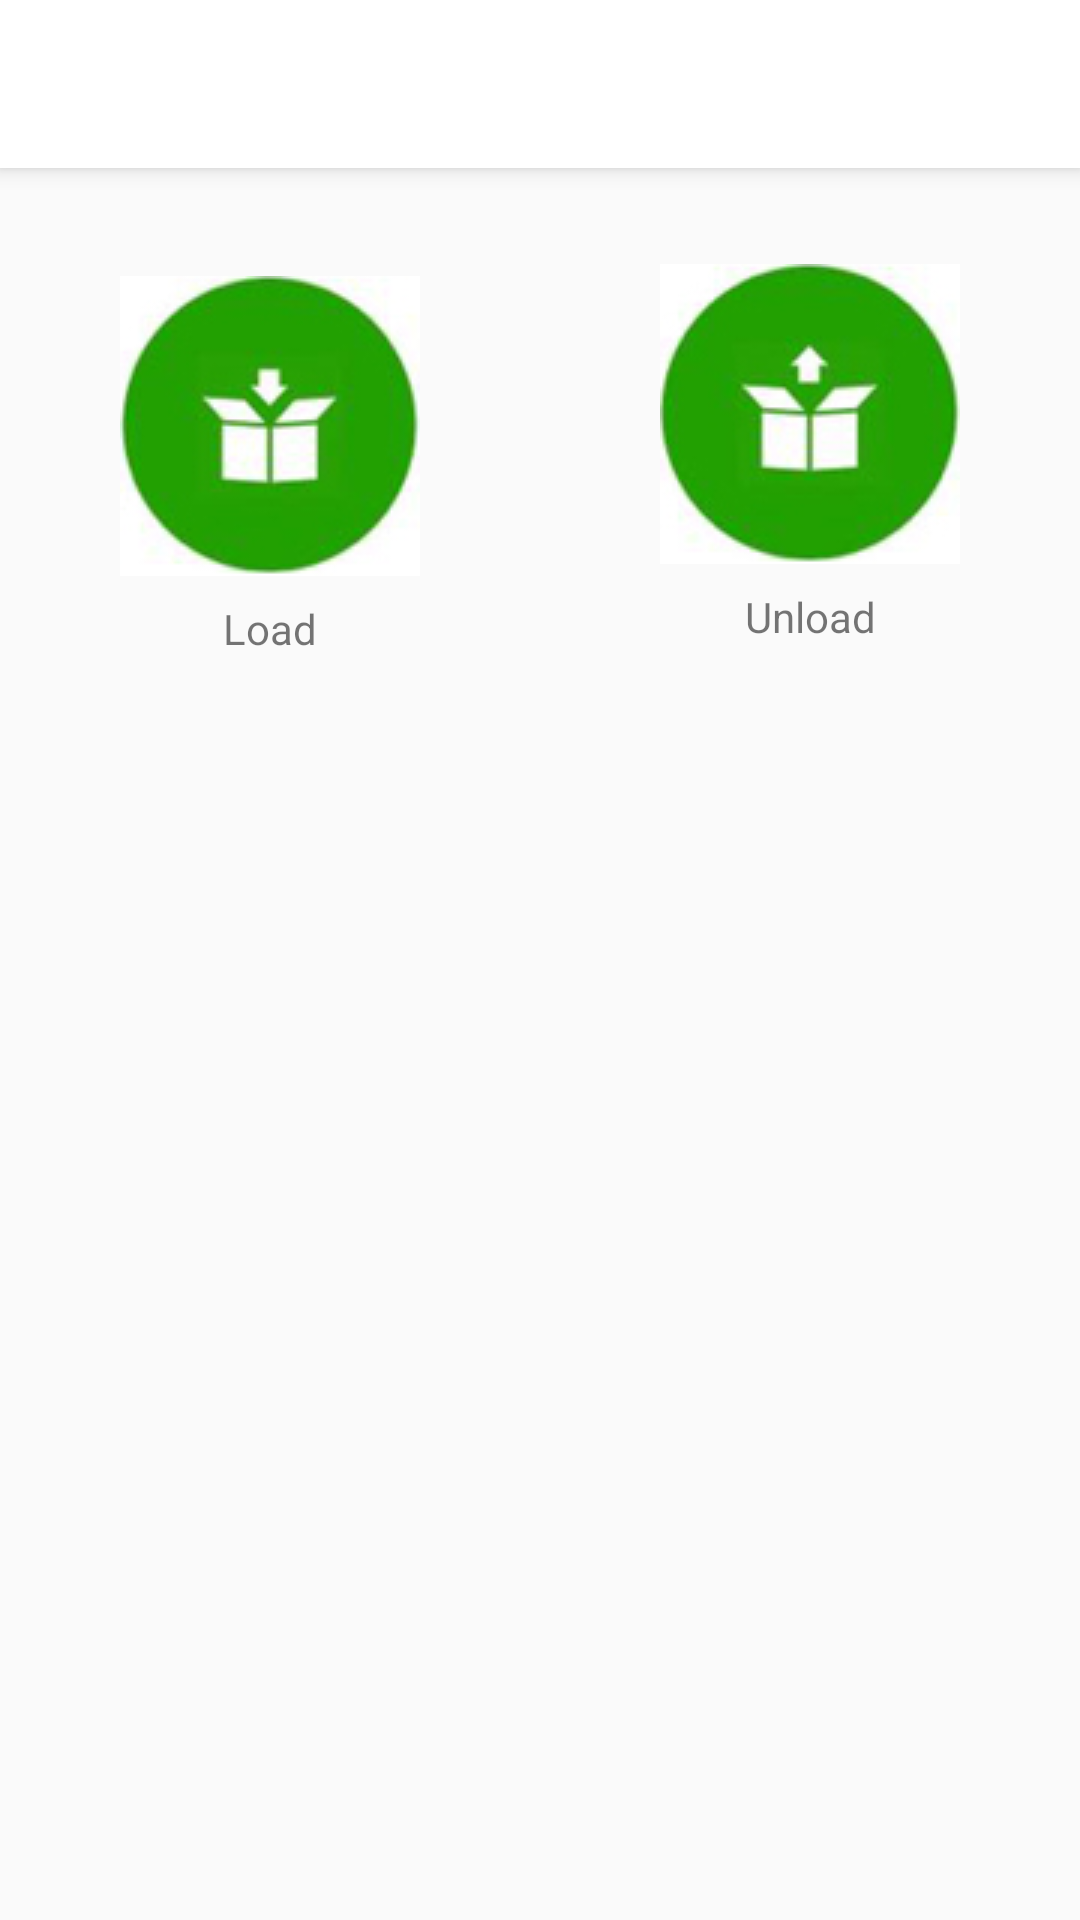

Here is an Android app screen rendered from its layout file. Give the layout XML and the strings, colors and styles it references.
<!-- AndroidManifest.xml: activity theme AppTheme.NoActionBar -->
<!-- res/layout/activity_main.xml -->
<?xml version="1.0" encoding="utf-8"?>
<android.support.design.widget.CoordinatorLayout xmlns:android="http://schemas.android.com/apk/res/android"
    xmlns:app="http://schemas.android.com/apk/res-auto"
    xmlns:tools="http://schemas.android.com/tools"
    android:layout_width="match_parent"
    android:layout_height="match_parent"
    tools:context=".view.MainActivity">

    <android.support.design.widget.AppBarLayout
        android:layout_width="match_parent"
        android:layout_height="wrap_content"
        android:theme="@style/AppTheme.AppBarOverlay">

        <android.support.v7.widget.Toolbar
            android:id="@+id/toolbar"
            android:layout_width="match_parent"
            android:layout_height="?attr/actionBarSize"
            android:background="#FFF"
            app:titleTextColor="#1EA105"
            app:popupTheme="@style/AppTheme.PopupOverlay" />

    </android.support.design.widget.AppBarLayout>

    <include layout="@layout/content_main" />

</android.support.design.widget.CoordinatorLayout>
<!-- res/layout/content_main.xml (included above) -->
<?xml version="1.0" encoding="utf-8"?>
<android.support.constraint.ConstraintLayout xmlns:android="http://schemas.android.com/apk/res/android"
    xmlns:app="http://schemas.android.com/apk/res-auto"
    xmlns:tools="http://schemas.android.com/tools"
    android:layout_width="match_parent"
    android:layout_height="match_parent"
    app:layout_behavior="@string/appbar_scrolling_view_behavior"
    tools:context=".view.MainActivity"
    tools:layout_editor_absoluteY="81dp"
    tools:showIn="@layout/activity_main">


    <ImageView
        android:id="@+id/imageView"
        android:layout_width="0dp"
        android:layout_height="wrap_content"
        android:layout_marginEnd="8dp"
        android:layout_marginStart="8dp"
        android:layout_marginTop="8dp"
        app:layout_constraintBottom_toBottomOf="@+id/imageView2"
        app:layout_constraintEnd_toStartOf="@+id/guideline"
        app:layout_constraintStart_toStartOf="parent"
        app:layout_constraintTop_toTopOf="@+id/imageView2"
        app:srcCompat="@drawable/load" />

    <ImageView
        android:id="@+id/imageView2"
        android:layout_width="0dp"
        android:layout_height="wrap_content"
        android:layout_marginEnd="8dp"
        android:layout_marginStart="8dp"
        android:layout_marginTop="32dp"
        app:layout_constraintEnd_toEndOf="parent"
        app:layout_constraintStart_toStartOf="@+id/guideline"
        app:layout_constraintTop_toTopOf="parent"
        app:srcCompat="@drawable/unload" />

    <TextView
        android:id="@+id/textView"
        android:layout_width="wrap_content"
        android:layout_height="wrap_content"
        android:layout_marginEnd="8dp"
        android:layout_marginStart="8dp"
        android:layout_marginTop="8dp"
        android:text="Load"
        app:layout_constraintEnd_toEndOf="@+id/imageView"
        app:layout_constraintStart_toStartOf="@+id/imageView"
        app:layout_constraintTop_toBottomOf="@+id/imageView" />

    <TextView
        android:id="@+id/textView2"
        android:layout_width="wrap_content"
        android:layout_height="wrap_content"
        android:layout_marginEnd="8dp"
        android:layout_marginStart="8dp"
        android:layout_marginTop="8dp"
        android:text="Unload"
        app:layout_constraintEnd_toEndOf="@+id/imageView2"
        app:layout_constraintStart_toStartOf="@+id/imageView2"
        app:layout_constraintTop_toBottomOf="@+id/imageView2" />

    <android.support.constraint.Guideline
        android:id="@+id/guideline"
        android:layout_width="wrap_content"
        android:layout_height="wrap_content"
        android:orientation="vertical"
        app:layout_constraintGuide_percent="0.5" />

    <android.support.v7.widget.RecyclerView
        android:id="@+id/rv"
        android:layout_width="0dp"
        android:layout_height="0dp"
        android:layout_marginTop="16dp"
        app:layout_constraintBottom_toBottomOf="parent"
        app:layout_constraintEnd_toEndOf="parent"
        app:layout_constraintStart_toStartOf="parent"
        app:layout_constraintTop_toBottomOf="@+id/textView2" />
</android.support.constraint.ConstraintLayout>
<!-- resources referenced by this layout -->
<resources>
  <!-- drawable load: jpg bitmap (drawable, 20796 bytes) -->
  <!-- drawable unload: jpg bitmap (drawable, 27204 bytes) -->
  <style name="AppTheme.AppBarOverlay" parent="ThemeOverlay.AppCompat.Dark.ActionBar" />
  <style name="AppTheme.PopupOverlay" parent="ThemeOverlay.AppCompat.Light" />
  <style name="AppTheme.NoActionBar">
          <item name="windowActionBar">false</item>
          <item name="windowNoTitle">true</item>
          <item name="android:homeAsUpIndicator">@drawable/ic_arrow_back_black_24dp</item>
      </style>
  <!-- drawable ic_arrow_back_black_24dp (drawable) -->
  <vector android:height="24dp" android:tint="#1EA105"
      android:viewportHeight="24.0" android:viewportWidth="24.0"
      android:width="24dp" xmlns:android="http://schemas.android.com/apk/res/android">
      <path android:fillColor="#FF000000" android:pathData="M20,11H7.83l5.59,-5.59L12,4l-8,8 8,8 1.41,-1.41L7.83,13H20v-2z"/>
  </vector>
</resources>
